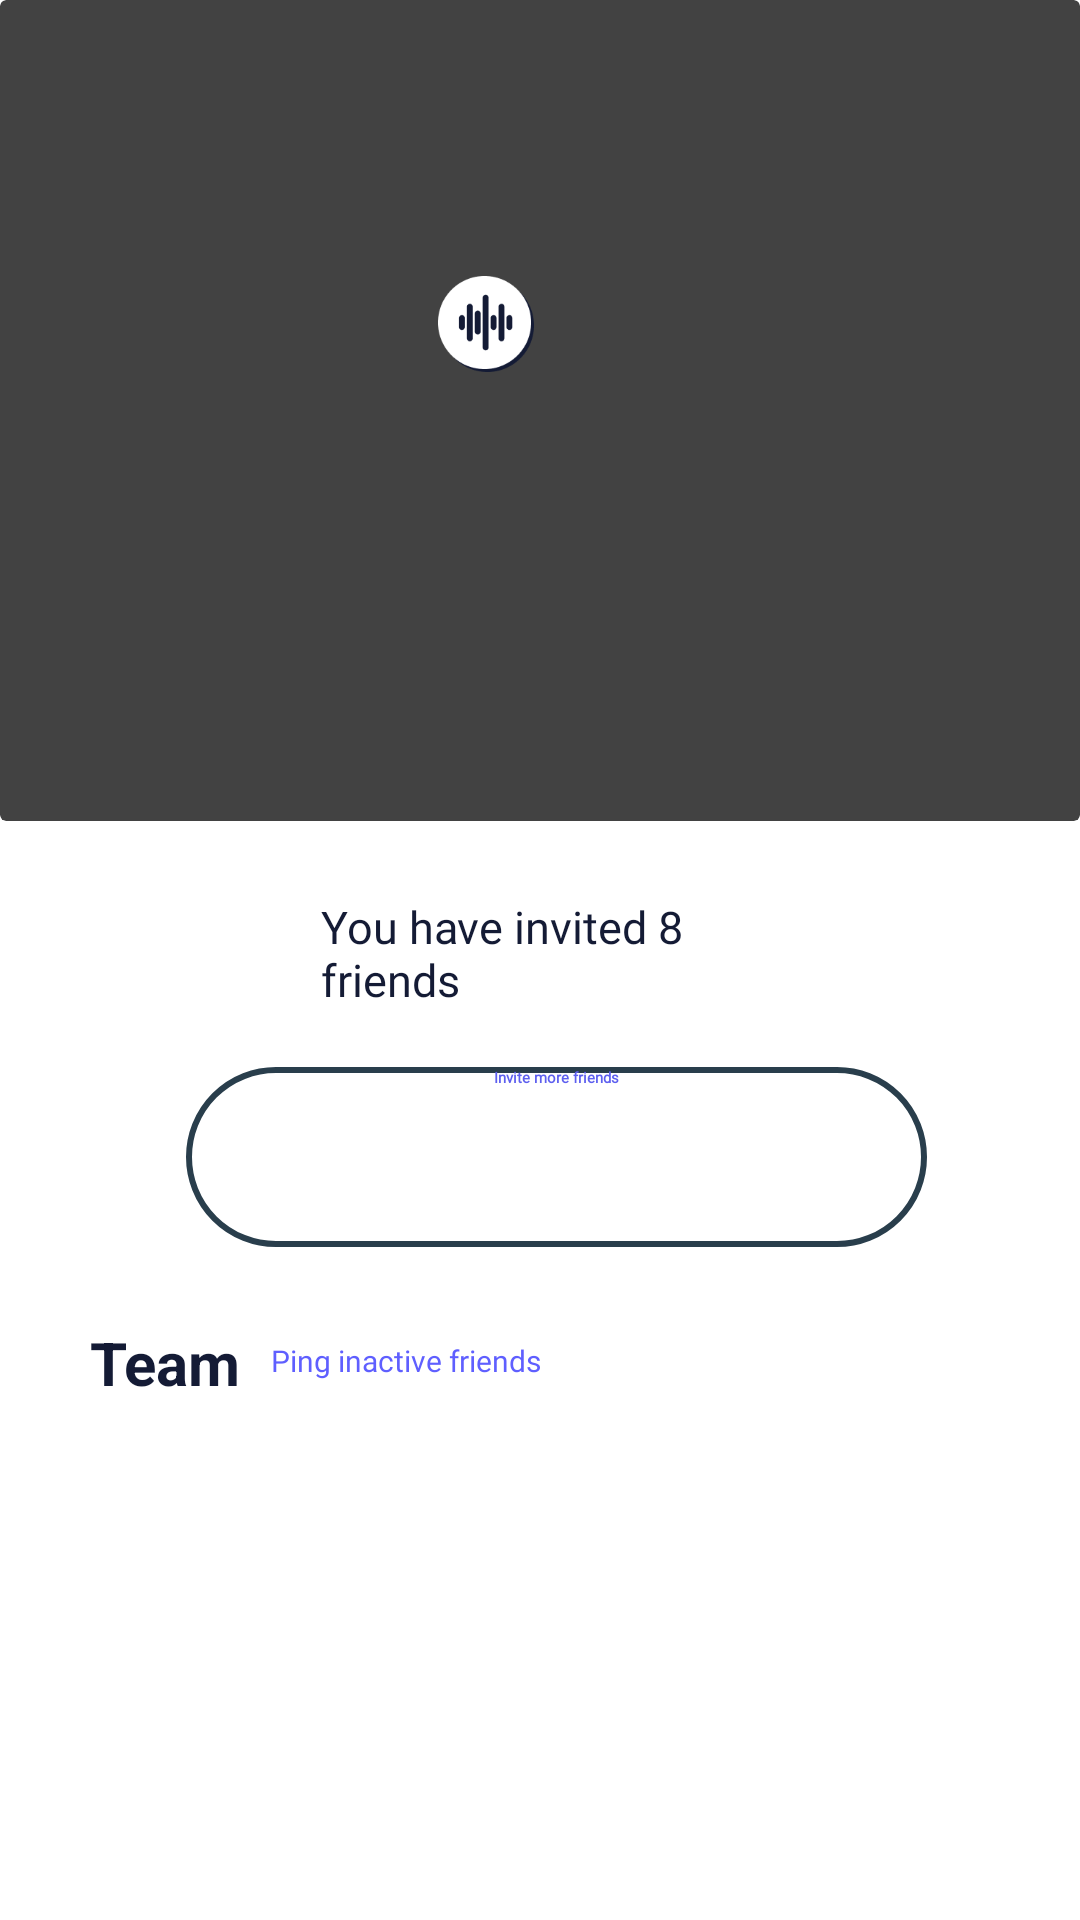

Write the Android layout XML for this screen, with the resource values it uses.
<!-- AndroidManifest.xml: application theme Theme.App.Starting -->
<!-- res/layout/fragment_wallet.xml -->
<?xml version="1.0" encoding="utf-8"?>
<layout xmlns:android="http://schemas.android.com/apk/res/android"
    xmlns:tools="http://schemas.android.com/tools"
    xmlns:app="http://schemas.android.com/apk/res-auto"
    tools:context=".fragment.wallet.walletFragment">

    <androidx.constraintlayout.widget.ConstraintLayout
        android:layout_width="match_parent"
        android:layout_height="match_parent">

        <androidx.cardview.widget.CardView
            android:id="@+id/materialcard"
            android:layout_width="match_parent"
            android:layout_height="wrap_content"
            app:layout_constraintStart_toStartOf="parent"
            app:layout_constraintTop_toTopOf="parent"
            app:layout_constraintEnd_toEndOf="parent">


            <androidx.constraintlayout.widget.ConstraintLayout
                android:layout_width="match_parent"
                android:layout_height="match_parent"
                android:background="@drawable/bgwallet"
                android:paddingBottom="109dp">


                <ImageView
                    android:id="@+id/img1"
                    android:layout_width="32dp"
                    android:layout_height="32dp"
                    android:layout_marginStart="60dp"
                    android:layout_marginTop="92dp"
                    android:src="@drawable/noisecoin"
                    app:layout_constraintEnd_toStartOf="@+id/txt1"
                    app:layout_constraintHorizontal_bias="0.782"
                    app:layout_constraintStart_toStartOf="parent"
                    app:layout_constraintTop_toTopOf="parent" />

                <TextView
                    android:id="@+id/txt1"
                    android:layout_width="wrap_content"
                    android:layout_height="wrap_content"
                    android:layout_marginStart="98dp"
                    android:textColorHint="@color/white"
                    android:textSize="48dp"
                    android:textStyle="bold"
                    app:layout_constraintEnd_toEndOf="parent"
                    android:layout_marginEnd="54dp"
                    app:layout_constraintBottom_toBottomOf="@id/img1"
                    app:layout_constraintStart_toStartOf="parent"
                    app:layout_constraintTop_toTopOf="@id/img1"
                    tools:text="1.1" />

                <TextView
                    android:id="@+id/txtwalletyou"
                    android:layout_width="wrap_content"
                    android:layout_height="wrap_content"
                    android:layout_marginStart="120dp"
                    android:text=""
                    android:textColor="@color/white"
                    android:textSize="18sp"
                    android:textStyle="normal"
                    app:layout_constraintStart_toStartOf="parent"
                    app:layout_constraintTop_toBottomOf="@id/txt1"
                    tools:text="@string/wallet_you"/>

                <TextView
                    android:id="@+id/txtwalletfriend"
                    android:layout_width="wrap_content"
                    android:layout_height="wrap_content"
                    android:layout_marginEnd="84dp"
                    android:text=""
                    android:textColor="@color/white"
                    android:textSize="18sp"
                    android:textStyle="normal"
                    app:layout_constraintEnd_toEndOf="parent"
                    app:layout_constraintHorizontal_bias="0.369"
                    app:layout_constraintStart_toEndOf="@+id/txtwalletyou"
                    app:layout_constraintTop_toBottomOf="@id/txt1"
                    tools:text="@string/wallet_friend"/>


            </androidx.constraintlayout.widget.ConstraintLayout>

        </androidx.cardview.widget.CardView>


        <TextView
            android:id="@+id/txt3"
            android:layout_width="0dp"
            android:layout_height="wrap_content"
            android:layout_marginStart="107dp"
            android:layout_marginTop="25dp"
            android:layout_marginEnd="108dp"
            android:fontFamily="@font/dm_sans"
            android:text="You have invited 8 friends"
            android:textColor="@color/text1"
            android:textSize="15sp"
            android:textStyle="normal"
            app:layout_constraintEnd_toEndOf="parent"
            app:layout_constraintStart_toStartOf="parent"
            app:layout_constraintTop_toBottomOf="@id/materialcard"
           />

        <EditText
            android:id="@+id/edttextinvitemorefriend"
            android:layout_width="0dp"
            android:layout_height="wrap_content"
            android:layout_marginTop="19dp"
            android:background="@drawable/rounded_edttext"
            android:minHeight="60dp"
            android:text="Invite more friends"
            android:textAlignment="center"
            android:textColor="@color/blue"
            android:textStyle="bold"
            android:fontFamily="@font/dm_sans"
            app:layout_constraintTop_toBottomOf="@id/txt3"
            app:layout_constraintStart_toStartOf="parent"
            app:layout_constraintEnd_toEndOf="parent"
            android:layout_marginStart="62dp"
            android:layout_marginEnd="51dp"
            />



        <TextView
            android:id="@+id/txt4"
            android:layout_width="0dp"
            android:layout_height="wrap_content"
            android:text="Team"
            android:textSize="20sp"
            android:textColor="@color/text1"
            android:textStyle="bold"
            app:layout_constraintStart_toStartOf="parent"
            app:layout_constraintTop_toBottomOf="@id/edttextinvitemorefriend"
            android:layout_marginStart="30dp"
            android:layout_marginTop="25dp"
            />


        <TextView
            android:id="@+id/txt5"
            android:layout_width="0dp"
            android:layout_height="wrap_content"
            android:text="Ping inactive friends"
            android:textSize="10sp"
            android:textStyle="normal"
            android:fontFamily="@font/dm_sans"
            app:layout_constraintStart_toEndOf="@id/txt4"
            app:layout_constraintTop_toBottomOf="@id/edttextinvitemorefriend"
            android:layout_marginStart="10dp"
            android:layout_marginTop="31dp"
            android:textColor="@color/text"
            />


        <androidx.recyclerview.widget.RecyclerView
            android:id="@+id/recyclerwallet"
            android:layout_width="0dp"
            android:layout_height="0dp"
            android:layout_marginTop="10dp"
            app:layout_constraintBottom_toBottomOf="parent"
            app:layout_constraintEnd_toEndOf="parent"
            app:layout_constraintStart_toStartOf="parent"
            app:layout_constraintTop_toBottomOf="@+id/txt4"
            tools:listitem="@layout/wallet_list" />

    </androidx.constraintlayout.widget.ConstraintLayout>


</layout>
<!-- res/layout/wallet_list.xml (included above) -->
<?xml version="1.0" encoding="utf-8"?>
<layout xmlns:tools="http://schemas.android.com/tools"
    xmlns:android="http://schemas.android.com/apk/res/android"
    xmlns:app="http://schemas.android.com/apk/res-auto"
   >


    <data>
        <variable
            name="viewModels"
            type="com.example.myapplication.model.FriendListModel" />
    </data>

    <com.google.android.material.card.MaterialCardView
        android:layout_width="match_parent"
        android:layout_height="wrap_content"
        app:layout_constraintBottom_toBottomOf="parent"
        app:layout_constraintEnd_toEndOf="parent"
        app:layout_constraintStart_toStartOf="parent"
        app:layout_constraintTop_toTopOf="parent">

    <androidx.constraintlayout.widget.ConstraintLayout
        android:layout_width="match_parent"
        android:paddingBottom="20dp"
        android:layout_height="match_parent">

        <ImageView
            android:id="@+id/imgviewwalletrecycler"
            android:layout_width="32dp"
            android:layout_height="32dp"
            app:layout_constraintStart_toStartOf="parent"
            app:layout_constraintTop_toTopOf="parent"
            android:layout_marginStart="30dp"
            android:layout_marginTop="24dp"
            tools:src="@tools:sample/avatars"
            />

        <TextView
            android:id="@+id/txtname"
            android:layout_width="0dp"
            android:layout_height="wrap_content"
            android:hint="Name"
            android:textColor="@color/text1"
            android:textStyle="normal"
            android:fontFamily="@font/dm_sans"
            app:layout_constraintStart_toEndOf="@id/imgviewwalletrecycler"
            app:layout_constraintTop_toTopOf="parent"
            android:layout_marginStart="12dp"
            android:layout_marginTop="21dp"/>

        <TextView
            android:id="@+id/txttime"
            android:layout_width="0dp"
            android:layout_height="wrap_content"
            android:fontFamily="@font/poppins_thin"
            android:hint="Last active 4h ago"
            android:textStyle="normal"
            android:textColor="@color/grey"
            android:textSize="10sp"
            android:layout_marginTop="5dp"
            app:layout_constraintTop_toBottomOf="@id/txtname"
            app:layout_constraintStart_toStartOf="@id/txtname"/>


        <ImageView
            android:id="@+id/img2"
            android:layout_width="wrap_content"
            android:layout_height="wrap_content"
            android:layout_marginEnd="5dp"
            android:src="@drawable/circlecoin1"
            app:layout_constraintBottom_toBottomOf="@+id/textView"
            app:layout_constraintEnd_toStartOf="@+id/textView"
            app:layout_constraintTop_toTopOf="@+id/textView" />

        <TextView
            android:id="@+id/textView"
            android:layout_width="wrap_content"
            android:layout_height="wrap_content"
            android:layout_marginEnd="27dp"
            android:fontFamily="@font/dm_sans"
            android:textColor="@color/text1"
            android:textSize="15sp"
            android:textStyle="normal"
            app:layout_constraintBottom_toBottomOf="@+id/txttime"
            app:layout_constraintEnd_toEndOf="parent"
            app:layout_constraintTop_toTopOf="@+id/txtname" />

    </androidx.constraintlayout.widget.ConstraintLayout>
    </com.google.android.material.card.MaterialCardView>

</layout>
<!-- resources referenced by this layout -->
<resources>
  <color name="blue">#5D5FEF</color>
  <color name="grey">#8D92A3</color>
  <color name="text">#5F5FFF</color>
  <color name="text1">#141B35</color>
  <color name="white">#FFFFFFFF</color>
  <!-- drawable circlecoin1: png bitmap (drawable, 587 bytes) -->
  <!-- drawable noisecoin: png bitmap (drawable, 3897 bytes) -->
  <!-- drawable rounded_edttext (drawable) -->
  <?xml version="1.0" encoding="utf-8"?>
  <shape xmlns:android="http://schemas.android.com/apk/res/android"
      android:shape="rectangle"
      android:padding="10dp">
  
      <solid android:color="#FFFFFF" />
      <corners
  
          android:bottomRightRadius="60dp"
          android:bottomLeftRadius="60dp"
          android:topLeftRadius="60dp"
          android:topRightRadius="60dp" />
      <stroke
          android:width="2dp"
          android:color="@color/edttext" />
  </shape>
  <string name="wallet_friend">%1$,.2f friend</string>
  <string name="wallet_you">%1$,.2f you</string>
  <style name="Theme.App.Starting" parent="Theme.SplashScreen">
  
          <item name="windowSplashScreenBackground">@color/white</item>
          <item name="windowSplashScreenAnimatedIcon">@mipmap/ic_launcher_foreground</item>
          <item name="windowSplashScreenAnimationDuration">5000</item>
          <item name="postSplashScreenTheme">@style/Theme.MyApplication</item>
  
      </style>
  <color name="edttext">#293E4C</color>
  <style name="Theme.MyApplication" parent="Theme.MaterialComponents.Light.NoActionBar">
          
          <item name="colorPrimary">@color/purple_500</item>
          <item name="colorPrimaryVariant">@color/purple_700</item>
          <item name="colorOnPrimary">@color/white</item>
          
          <item name="colorSecondary">@color/teal_200</item>
          <item name="colorSecondaryVariant">@color/teal_700</item>
          <item name="colorOnSecondary">@color/black</item>
          
          <item name="android:statusBarColor">?attr/colorPrimaryVariant</item>
          <item name="bottomSheetDialogTheme">@style/DialogStyle</item>
          
      </style>
  <color name="purple_500">#FF6200EE</color>
  <color name="purple_700">#FF3700B3</color>
  <color name="teal_200">#FF03DAC5</color>
  <color name="teal_700">#FF018786</color>
  <color name="black">#FF000000</color>
  <style name="DialogStyle" parent="@style/Theme.MaterialComponents.Light.BottomSheetDialog">
          <item name="android:windowIsFloating">false</item>
          <item name="cornerFamily">rounded</item>
          <item name="cornerSize">15dp</item>
          <item name="android:statusBarColor">@android:color/transparent</item>
          <item name="android:windowSoftInputMode">adjustResize</item>
          <item name="bottomSheetStyle">@style/AppModalStyle</item>
  
          
          <item name="colorPrimary">@color/purple_500</item>
          <item name="colorPrimaryVariant">@color/purple_500</item>
          <item name="colorOnPrimary">@color/white</item>
          
          <item name="colorSecondary">@color/purple_500</item>
          <item name="colorSecondaryVariant">@color/purple_500</item>
          <item name="colorOnSecondary">@color/white</item>
      </style>
  <style name="AppModalStyle" parent="Widget.Design.BottomSheet.Modal">
          <item name="android:background">@drawable/rounded_dialog</item>
      </style>
</resources>
